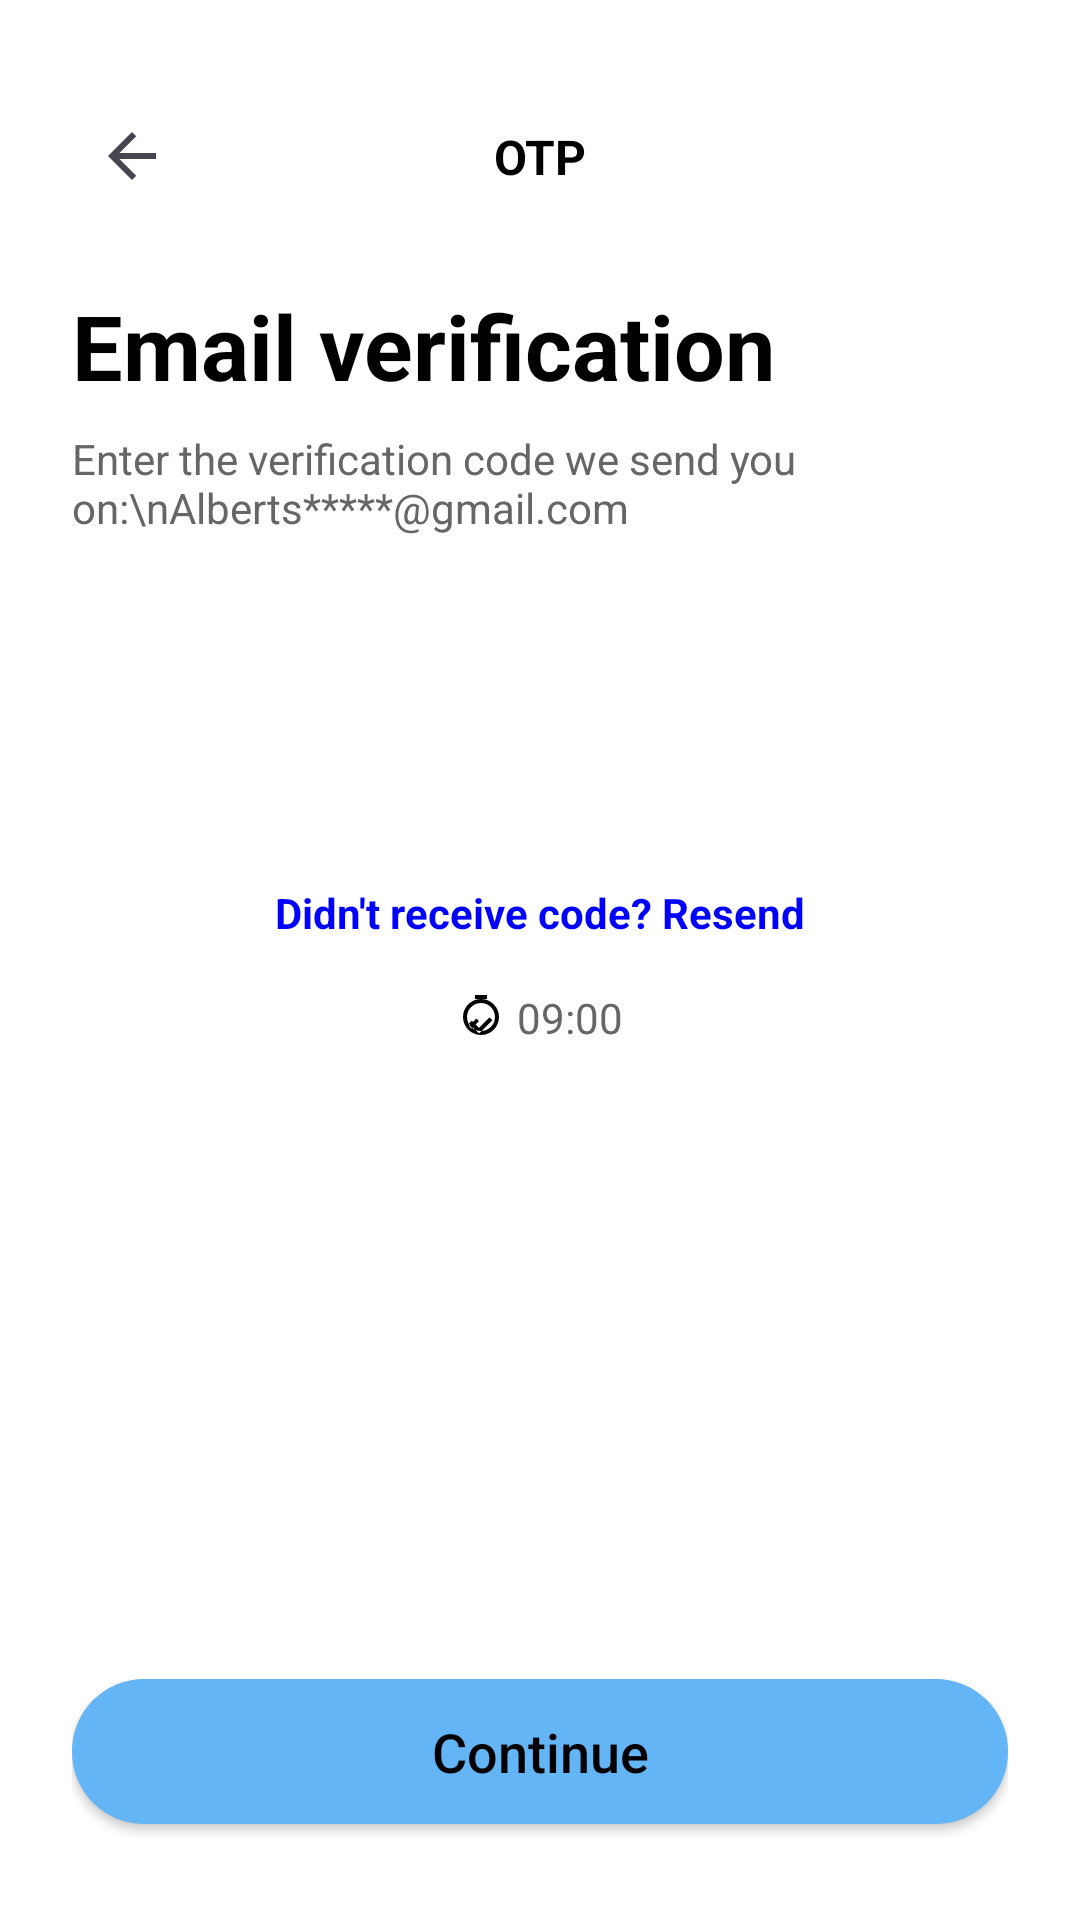

Android layout source for this screen:
<!-- AndroidManifest.xml: application theme Theme.ManipurDeliveryApp -->
<!-- res/layout/activity_otp_verification.xml -->
<?xml version="1.0" encoding="utf-8"?>
<androidx.constraintlayout.widget.ConstraintLayout xmlns:android="http://schemas.android.com/apk/res/android"
    xmlns:app="http://schemas.android.com/apk/res-auto"
    xmlns:tools="http://schemas.android.com/tools"
    android:layout_width="match_parent"
    android:layout_height="match_parent"
    android:paddingStart="24dp"
    android:paddingEnd="24dp"
    android:background="@android:color/white"
    tools:context=".OtpVerificationActivity">

    <ImageButton
        android:id="@+id/btnBack"
        android:layout_width="wrap_content"
        android:layout_height="wrap_content"
        android:src="@drawable/ic_arrow_back"
        android:background="?attr/selectableItemBackgroundBorderless"
        android:contentDescription="Back"
        android:padding="8dp"
        app:layout_constraintStart_toStartOf="parent"
        app:layout_constraintTop_toTopOf="parent"
        android:layout_marginTop="32dp" />

    <TextView
        android:id="@+id/tvOtpLabel"
        android:layout_width="wrap_content"
        android:layout_height="wrap_content"
        android:text="OTP"
        android:textColor="@color/black"
        android:textSize="16sp"
        android:textStyle="bold"
        app:layout_constraintStart_toStartOf="parent"
        app:layout_constraintTop_toTopOf="@id/btnBack"
        app:layout_constraintBottom_toBottomOf="@id/btnBack"
        app:layout_constraintEnd_toEndOf="parent" />

    <TextView
        android:id="@+id/tvEmailVerificationTitle"
        android:layout_width="0dp"
        android:layout_height="wrap_content"
        android:text="Email verification"
        android:textColor="@color/black"
        android:textSize="30sp"
        android:textStyle="bold"
        app:layout_constraintTop_toBottomOf="@id/tvOtpLabel"
        app:layout_constraintStart_toStartOf="parent"
        app:layout_constraintEnd_toEndOf="parent"
        android:layout_marginTop="32dp" />

    <TextView
        android:id="@+id/tvVerificationSubtitle"
        android:layout_width="0dp"
        android:layout_height="wrap_content"
        android:text="Enter the verification code we send you on:\nAlberts*****@gmail.com"
        android:textColor="@color/dark_gray"
        android:textSize="14sp"
        android:layout_marginTop="8dp"
        app:layout_constraintTop_toBottomOf="@id/tvEmailVerificationTitle"
        app:layout_constraintStart_toStartOf="parent"
        app:layout_constraintEnd_toEndOf="parent" />

    <LinearLayout
        android:id="@+id/llOtpInputs"
        android:layout_width="0dp"
        android:layout_height="wrap_content"
        android:orientation="horizontal"
        android:gravity="center"
        android:layout_marginTop="32dp"
        app:layout_constraintTop_toBottomOf="@id/tvVerificationSubtitle"
        app:layout_constraintStart_toStartOf="parent"
        app:layout_constraintEnd_toEndOf="parent">

        <EditText
            android:id="@+id/etOtp1"
            style="@style/OtpEditTextStyle"
            android:nextFocusRight="@id/etOtp2" />

        <Space android:layout_width="16dp" android:layout_height="match_parent" />

        <EditText
            android:id="@+id/etOtp2"
            style="@style/OtpEditTextStyle"
            android:nextFocusLeft="@id/etOtp1"
            android:nextFocusRight="@id/etOtp3" />

        <Space android:layout_width="16dp" android:layout_height="match_parent" />

        <EditText
            android:id="@+id/etOtp3"
            style="@style/OtpEditTextStyle"
            android:nextFocusLeft="@id/etOtp2"
            android:nextFocusRight="@id/etOtp4" />

        <Space android:layout_width="16dp" android:layout_height="match_parent" />

        <EditText
            android:id="@+id/etOtp4"
            style="@style/OtpEditTextStyle"
            android:nextFocusLeft="@id/etOtp3" />
    </LinearLayout>

    <TextView
        android:id="@+id/tvResendCode"
        android:layout_width="wrap_content"
        android:layout_height="wrap_content"
        android:text="Didn't receive code? Resend"
        android:textColor="@color/blue_main"
        android:textSize="14sp"
        android:textStyle="bold"
        android:layout_marginTop="24dp"
        android:clickable="true"
        android:focusable="true"
        android:background="?attr/selectableItemBackground"
        app:layout_constraintTop_toBottomOf="@id/llOtpInputs"
        app:layout_constraintStart_toStartOf="parent"
        app:layout_constraintEnd_toEndOf="parent" />

    <LinearLayout
        android:layout_width="wrap_content"
        android:layout_height="wrap_content"
        android:orientation="horizontal"
        android:gravity="center_vertical"
        android:layout_marginTop="16dp"
        app:layout_constraintTop_toBottomOf="@id/tvResendCode"
        app:layout_constraintStart_toStartOf="parent"
        app:layout_constraintEnd_toEndOf="parent">

        <ImageView
            android:layout_width="16dp"
            android:layout_height="16dp"
            android:src="@drawable/ic_timer" android:contentDescription="Timer Icon" />

        <TextView
            android:id="@+id/tvTimer"
            android:layout_width="wrap_content"
            android:layout_height="wrap_content"
            android:text="09:00"
            android:textColor="@color/dark_gray"
            android:textSize="14sp"
            android:layout_marginStart="4dp" />
    </LinearLayout>


    <Button
        android:id="@+id/btnContinue"
        android:layout_width="0dp"
        android:layout_height="wrap_content"
        android:text="Continue"
        android:textColor="@color/black"
        android:background="@drawable/transparent_rounded_button"
        android:paddingVertical="12dp"
        android:textSize="18sp"
        android:textAllCaps="false"
        app:layout_constraintBottom_toBottomOf="parent"
        app:layout_constraintStart_toStartOf="parent"
        app:layout_constraintEnd_toEndOf="parent"
        android:layout_marginBottom="32dp"/>

</androidx.constraintlayout.widget.ConstraintLayout>
<!-- resources referenced by this layout -->
<resources>
  <color name="black">#FF000000</color>
  <color name="blue_main">#0000FF</color>
  <color name="dark_gray">#666666</color>
  <!-- drawable ic_arrow_back (drawable) -->
  <vector xmlns:android="http://schemas.android.com/apk/res/android"
      android:width="24dp"
      android:height="24dp"
      android:viewportWidth="24"
      android:viewportHeight="24"
      android:tint="?attr/colorControlNormal">
      <path
          android:fillColor="@android:color/black"
          android:pathData="M20,11H7.83l5.59,-5.59L12,4l-8,8 8,8 1.41,-1.41L7.83,13H20z" />
  </vector>
  <!-- drawable ic_timer (drawable) -->
  <?xml version="1.0" encoding="utf-8"?>
  <vector xmlns:android="http://schemas.android.com/apk/res/android"
      android:width="24dp"
      android:height="24dp"
      android:viewportWidth="24"
      android:viewportHeight="24">
      <path
          android:fillColor="#FF000000"
          android:pathData="M15,1H9v2h6V1zm-4,13.06L9.69,12.7L6,16.4L7.4,17.8L11,14.06zM12,21c-4.97,0 -9,-4.03 -9,-9s4.03,-9 9,-9s9,4.03 9,9s-4.03,9 -9,9zm0,-16c-3.87,0 -7,3.13 -7,7s3.13,7 7,7s7,-3.13 7,-7s-3.13,-7 -7,-7zM17.65,13.62L16.23,12.2L11,17.43L7.4,13.84L6,15.25L11,20.25L17.65,13.62z" />
  </vector>
  <!-- drawable transparent_rounded_button (drawable) -->
  <?xml version="1.0" encoding="utf-8"?>
  <selector xmlns:android="http://schemas.android.com/apk/res/android">
      <item android:state_pressed="true">
          <shape android:shape="rectangle">
              <solid android:color="#2196F3" /> <corners android:radius="24dp" />
          </shape>
      </item>
      <item>
          <shape android:shape="rectangle">
              <solid android:color="#64B5F6" /> <corners android:radius="24dp" />
          </shape>
      </item>
  </selector>
  <style name="OtpEditTextStyle">
          <item name="android:layout_width">60dp</item>
          <item name="android:layout_height">60dp</item>
          <item name="android:background">@drawable/otp_box_bg</item>
          <item name="android:gravity">center</item>
          <item name="android:inputType">number</item>
          <item name="android:maxLength">1</item>
          <item name="android:textSize">24sp</item>
          <item name="android:textStyle">bold</item>
          <item name="android:textColor">@color/black</item>
      </style>
  <style name="Theme.ManipurDeliveryApp" parent="Base.Theme.ManipurDeliveryApp" />
  <style name="Base.Theme.ManipurDeliveryApp" parent="Theme.Material3.DayNight.NoActionBar">
          
          
      </style>
</resources>
